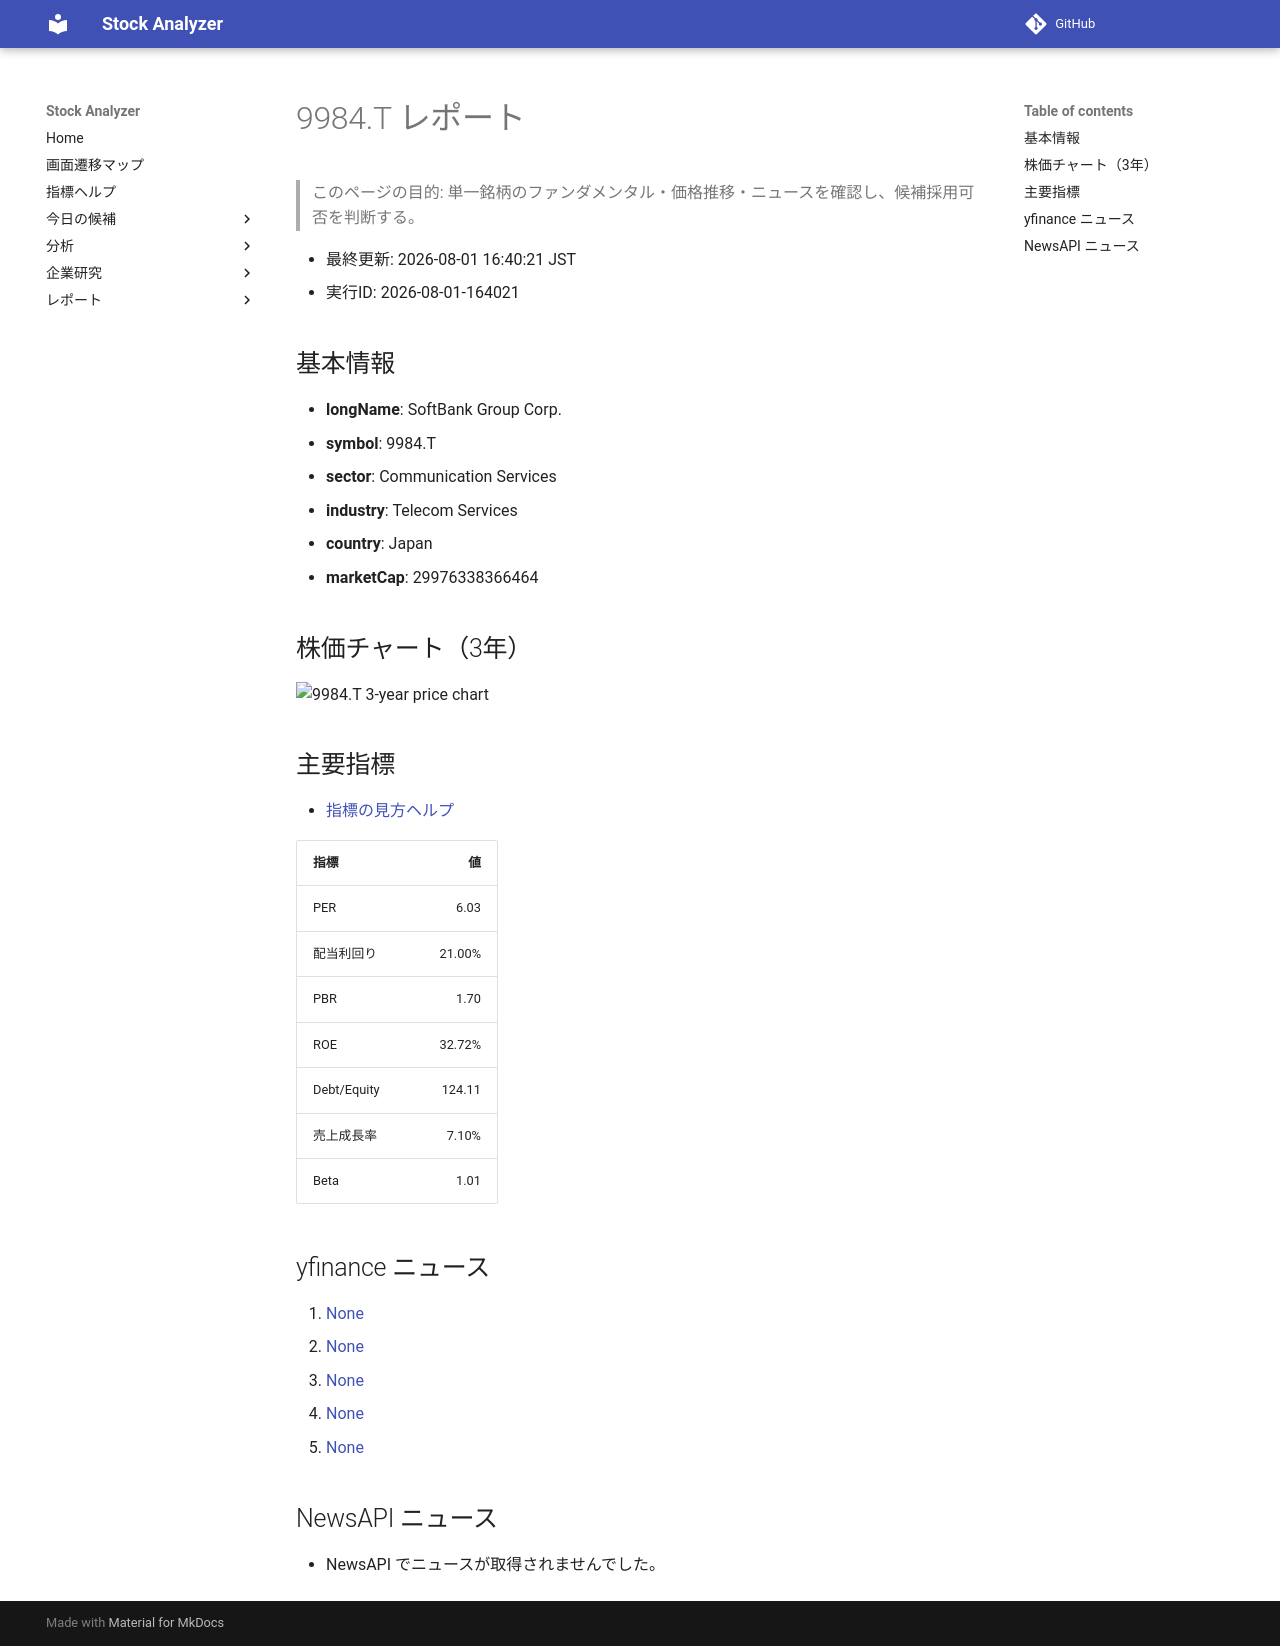

repository: Yumi-note/Making-APP · page: reports/2026-08-01/164021/9984_T/index.html · generator: mkdocs

# 9984.T レポート

> このページの目的: 単一銘柄のファンダメンタル・価格推移・ニュースを確認し、候補採用可否を判断する。

- 最終更新: 2026-08-01 16:40:21 JST
- 実行ID: 2026-08-01-164021

## 基本情報

- **longName**: SoftBank Group Corp.
- **symbol**: 9984.T
- **sector**: Communication Services
- **industry**: Telecom Services
- **country**: Japan
- **marketCap**: 29976338366464

## 株価チャート（3年）

![9984.T 3-year price chart](9984_T_3y.png)

## 主要指標

- [指標の見方ヘルプ](../../../../indicators.md)

| 指標 | 値 |
|---|---:|
| PER | 6.03 |
| 配当利回り | 21.00% |
| PBR | 1.70 |
| ROE | 32.72% |
| Debt/Equity | 124.11 |
| 売上成長率 | 7.10% |
| Beta | 1.01 |

## yfinance ニュース

1. [None](None)
2. [None](None)
3. [None](None)
4. [None](None)
5. [None](None)

## NewsAPI ニュース

- NewsAPI でニュースが取得されませんでした。
